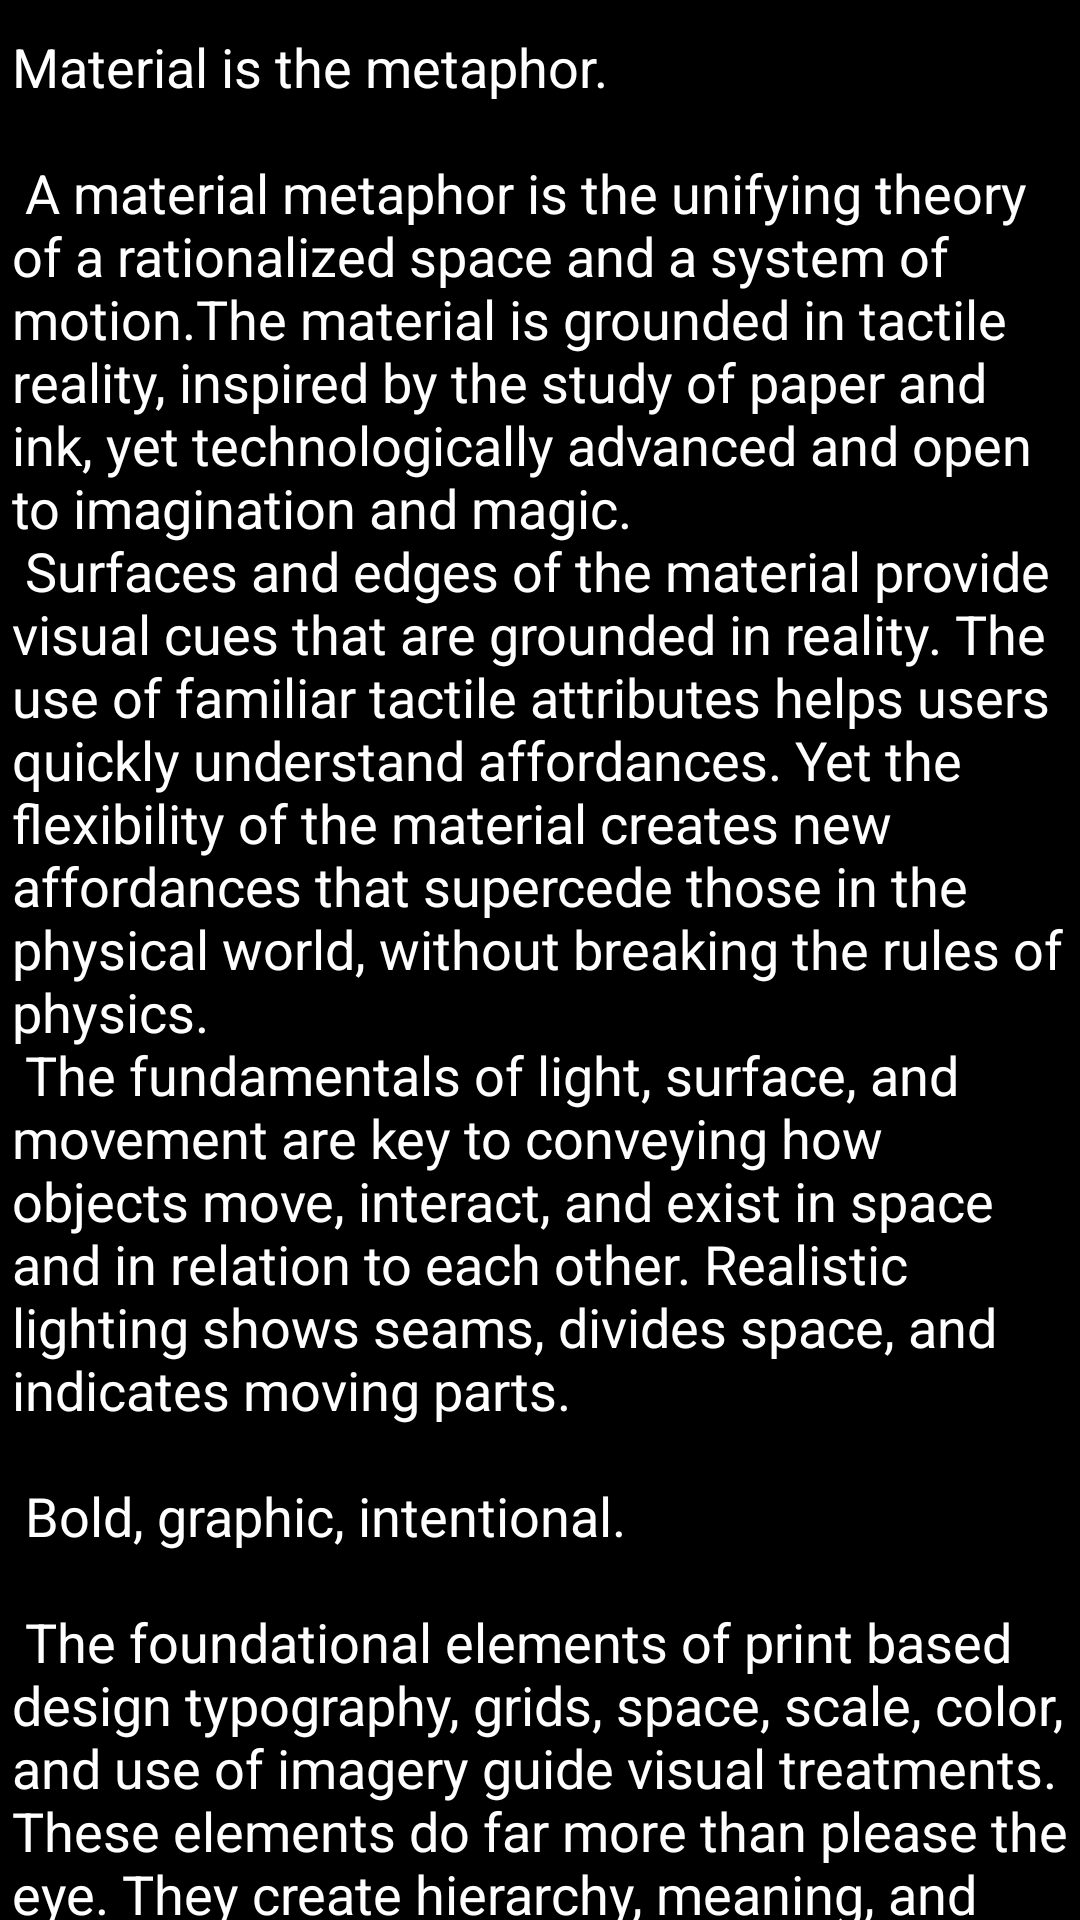

Here is an Android app screen rendered from its layout file. Give the layout XML and the strings, colors and styles it references.
<!-- AndroidManifest.xml: application theme Theme.ShayriApp -->
<!-- res/layout/content_scrolling.xml -->
<?xml version="1.0" encoding="utf-8"?>
<androidx.core.widget.NestedScrollView xmlns:android="http://schemas.android.com/apk/res/android"
    xmlns:app="http://schemas.android.com/apk/res-auto"
    xmlns:tools="http://schemas.android.com/tools"
    android:layout_width="match_parent"
    android:layout_height="match_parent"
    android:background="@color/black"
    app:layout_behavior="@string/appbar_scrolling_view_behavior"
    tools:context=".AddAdded"
    tools:showIn="@layout/activity_add_added">

    <EditText
        android:layout_width="wrap_content"
        android:layout_height="wrap_content"
        android:layout_margin="@dimen/text_margin"
        android:textColor="@color/white"
        android:inputType="textMultiLine|textCapSentences"
        android:text="@string/large_text" />

</androidx.core.widget.NestedScrollView>
<!-- res/layout/activity_add_added.xml (included above) -->
<?xml version="1.0" encoding="utf-8"?>
<androidx.coordinatorlayout.widget.CoordinatorLayout xmlns:android="http://schemas.android.com/apk/res/android"
    xmlns:app="http://schemas.android.com/apk/res-auto"
    xmlns:tools="http://schemas.android.com/tools"
    android:layout_width="match_parent"
    android:layout_height="match_parent"
    android:fitsSystemWindows="true"
    tools:context=".AddAdded">

    <com.google.android.material.appbar.AppBarLayout
        android:id="@+id/app_bar"
        android:layout_width="match_parent"
        android:layout_height="@dimen/app_bar_height"
        android:fitsSystemWindows="true"
        android:theme="@style/Theme.ShayriApp.AppBarOverlay">

        <com.google.android.material.appbar.CollapsingToolbarLayout
            android:id="@+id/toolbar_layout"
            style="@style/Widget.MaterialComponents.Toolbar.Primary"
            android:layout_width="match_parent"
            android:layout_height="match_parent"
            android:fitsSystemWindows="true"
            android:background="@color/black"
            app:layout_scrollFlags="scroll|exitUntilCollapsed"
            app:toolbarId="@+id/toolbar">

            <androidx.appcompat.widget.Toolbar
                android:id="@+id/toolbar"
                android:layout_width="match_parent"
                android:layout_height="?attr/actionBarSize"
                app:titleTextColor="@color/white"
                android:background="@color/black"
                app:layout_collapseMode="pin"
                app:popupTheme="@style/Theme.ShayriApp.PopupOverlay" />

        </com.google.android.material.appbar.CollapsingToolbarLayout>
    </com.google.android.material.appbar.AppBarLayout>

    <include layout="@layout/content_scrolling" />

    <com.google.android.material.floatingactionbutton.FloatingActionButton
        android:id="@+id/fab"
        android:layout_width="wrap_content"
        android:layout_height="wrap_content"
        android:layout_marginEnd="@dimen/fab_margin"
        app:layout_anchor="@id/app_bar"
        app:layout_anchorGravity="bottom|end"
        app:srcCompat="@android:drawable/ic_dialog_email" />

</androidx.coordinatorlayout.widget.CoordinatorLayout>
<!-- resources referenced by this layout -->
<resources>

</resources>
